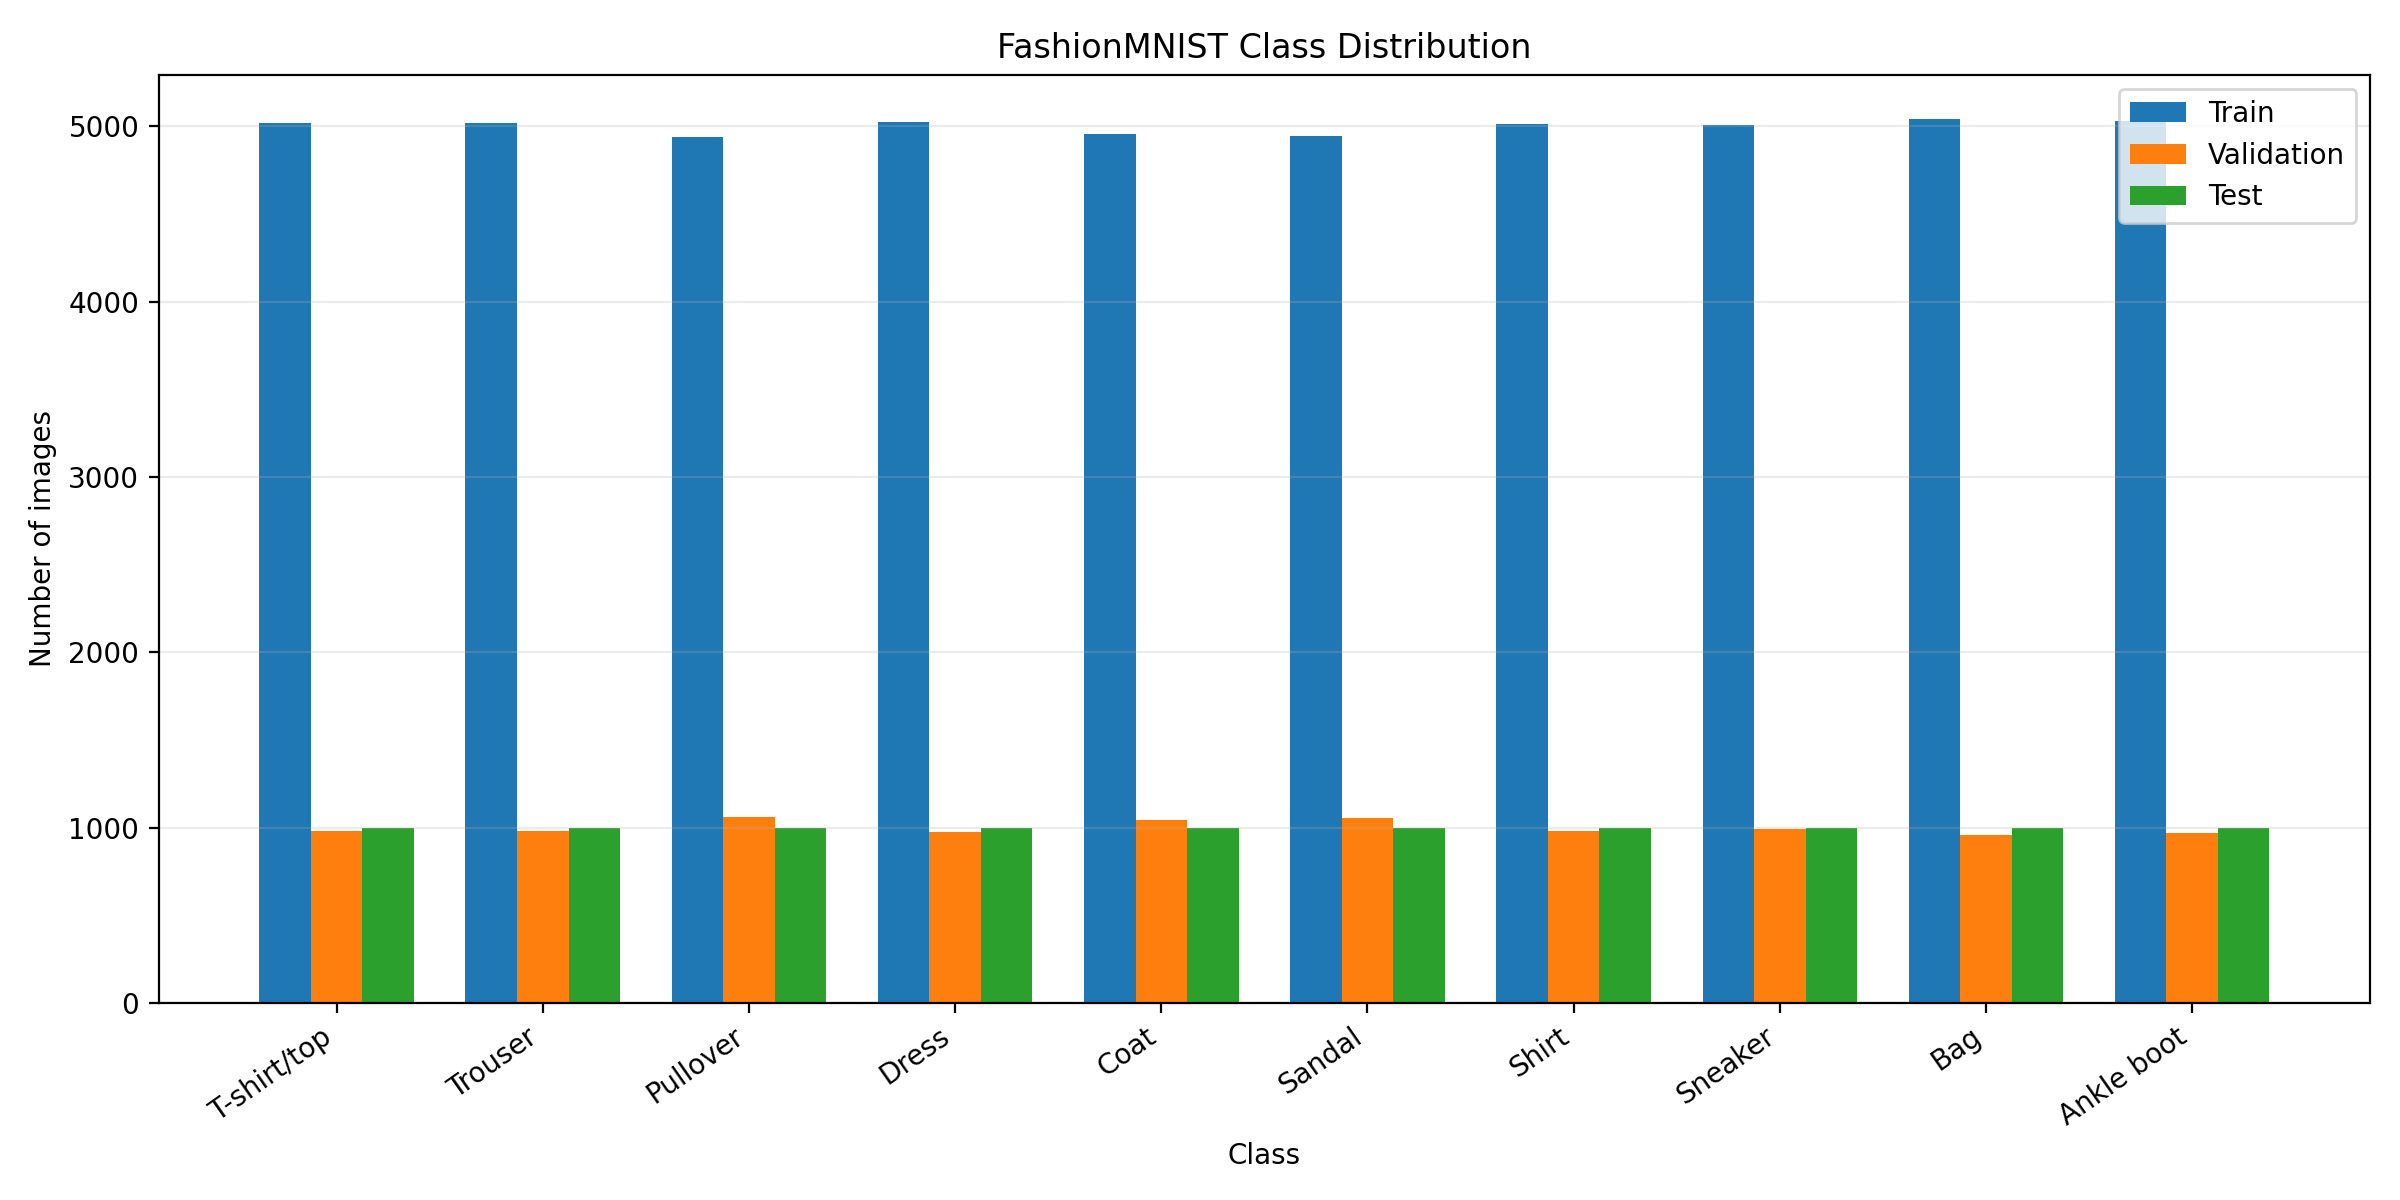

Source data for this figure (header and first rows):
Class, Train, Validation, Test
T-shirt/top, 5020, 980, 1000
Trouser, 5021, 979, 1000
Pullover, 4939, 1061, 1000
Dress, 5026, 974, 1000
Coat, 4954, 1046, 1000
Sandal, 4945, 1055, 1000
Shirt, 5016, 984, 1000
Sneaker, 5007, 993, 1000
Bag, 5043, 957, 1000
Ankle boot, 5029, 971, 1000
